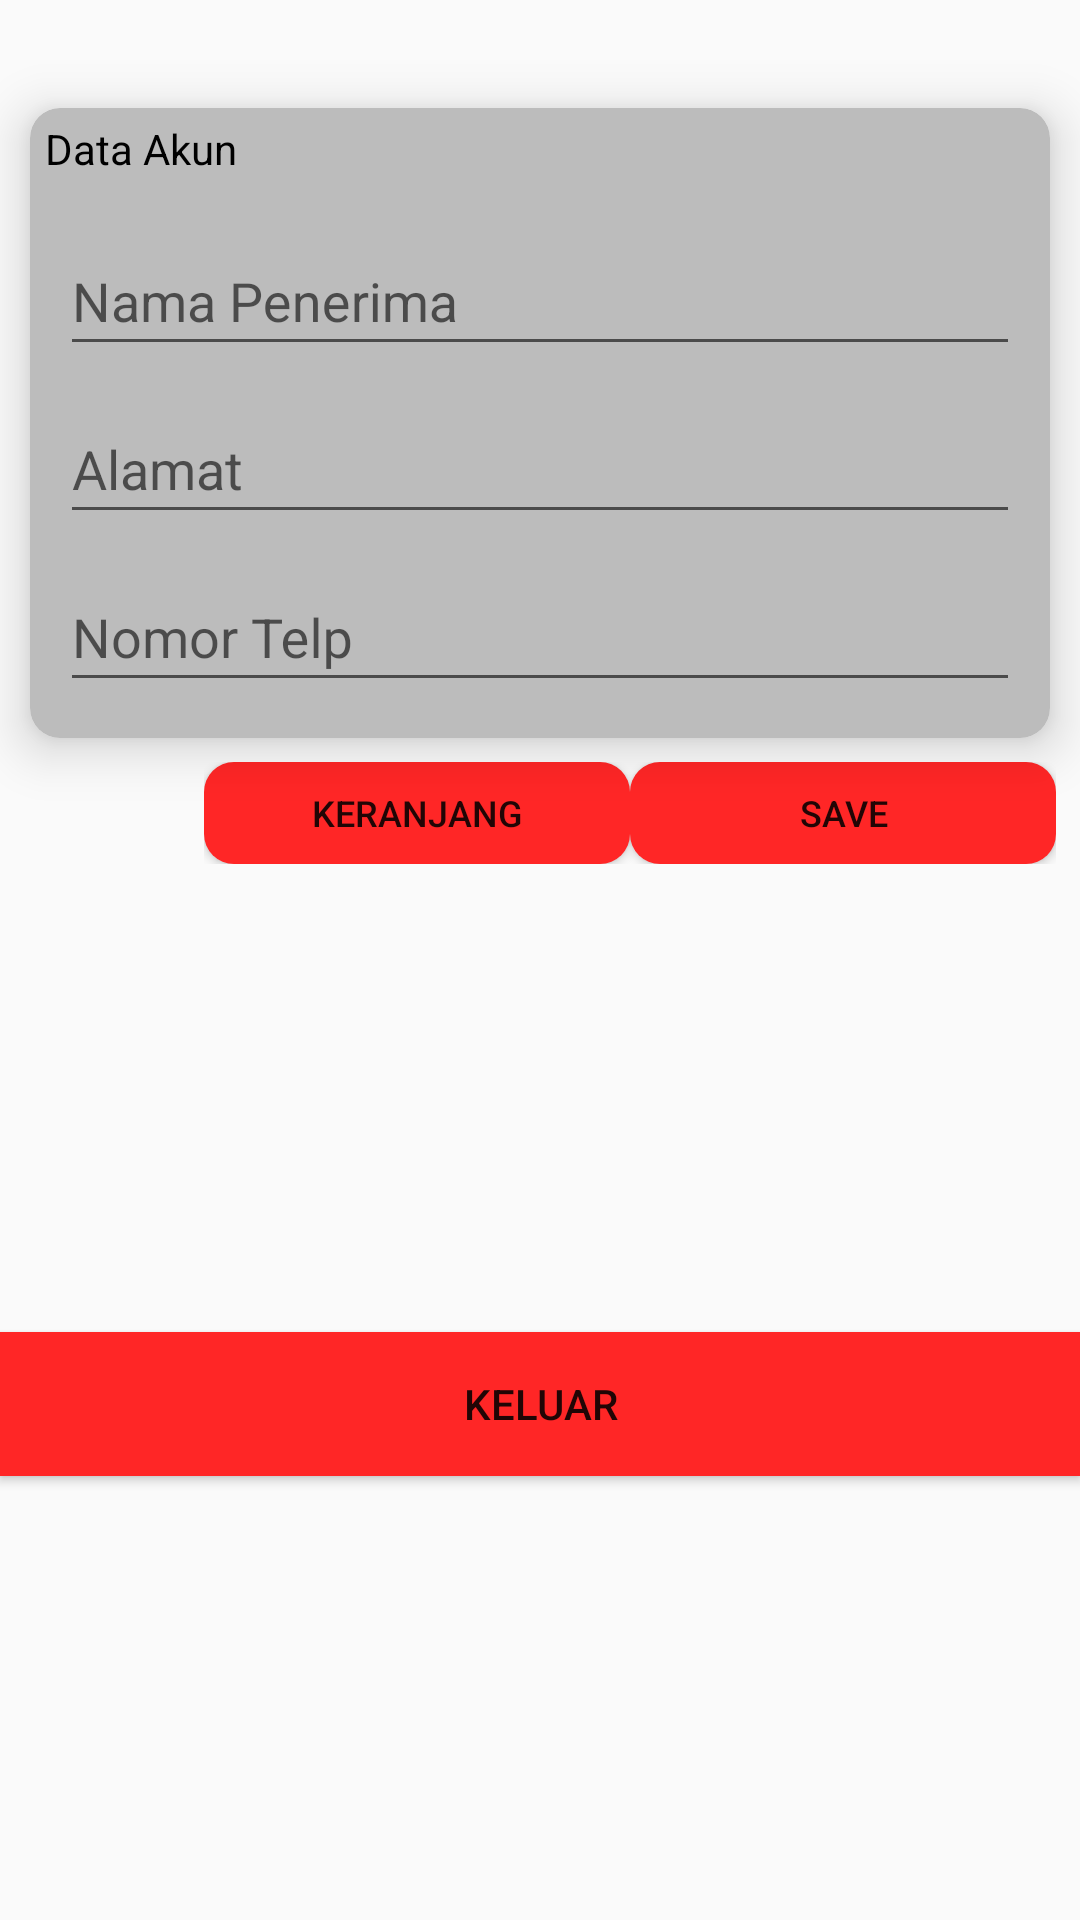

Write the Android layout XML for this screen, with the resource values it uses.
<!-- AndroidManifest.xml: application theme AppTheme -->
<!-- res/layout/fragment_akun.xml -->
<?xml version="1.0" encoding="utf-8"?>
<androidx.constraintlayout.widget.ConstraintLayout
    xmlns:android="http://schemas.android.com/apk/res/android"
    xmlns:tools="http://schemas.android.com/tools"
    android:layout_width="match_parent"
    android:layout_height="match_parent"
    xmlns:app="http://schemas.android.com/apk/res-auto"
    tools:context="com.workspace.NusaLicious.fragments.Akun">

    
    <androidx.cardview.widget.CardView
        android:id="@+id/cardView2"
        android:layout_width="match_parent"
        android:layout_height="210dp"
        android:layout_marginLeft="10dp"
        android:layout_marginTop="36dp"
        android:layout_marginRight="10dp"
        app:cardBackgroundColor="@color/Abu"
        app:cardCornerRadius="10dp"
        app:cardElevation="10dp"

        app:layout_constraintEnd_toEndOf="parent"
        app:layout_constraintStart_toStartOf="parent"
        app:layout_constraintTop_toTopOf="parent">


        <LinearLayout
            android:layout_width="match_parent"
            android:layout_height="match_parent"
            android:orientation="vertical">

            <TextView
                android:layout_width="match_parent"
                android:layout_height="wrap_content"
                android:layout_marginLeft="5dp"
                android:layout_marginTop="4dp"
                android:text="Data Akun"
                android:textColor="@android:color/black"
                android:textSize="14dp" />

            <View
                android:layout_width="match_parent"
                android:layout_height="2dp"
                android:layout_marginLeft="2dp"
                android:layout_marginTop="5dp"
                android:layout_marginRight="2dp"
                android:background="@drawable/shape_line" />

            <com.google.android.material.textfield.TextInputLayout
                android:layout_width="match_parent"
                android:layout_height="wrap_content">

                <com.google.android.material.textfield.TextInputEditText
                    android:layout_width="match_parent"
                    android:layout_height="45dp"
                    android:layout_marginLeft="10dp"
                    android:layout_marginRight="10dp"
                    android:hint="Nama Penerima" />
            </com.google.android.material.textfield.TextInputLayout>

            <com.google.android.material.textfield.TextInputLayout
                android:layout_width="match_parent"
                android:layout_height="wrap_content">

                <com.google.android.material.textfield.TextInputEditText
                    android:layout_width="match_parent"
                    android:layout_height="45dp"
                    android:layout_marginLeft="10dp"
                    android:layout_marginRight="10dp"
                    android:hint="Alamat" />

            </com.google.android.material.textfield.TextInputLayout>

            <com.google.android.material.textfield.TextInputLayout
                android:layout_width="match_parent"
                android:layout_height="wrap_content">

                <com.google.android.material.textfield.TextInputEditText
                    android:layout_width="match_parent"
                    android:layout_height="45dp"
                    android:layout_marginLeft="10dp"
                    android:layout_marginRight="10dp"
                    android:hint="Nomor Telp" />

            </com.google.android.material.textfield.TextInputLayout>
        </LinearLayout>
    </androidx.cardview.widget.CardView>

    <RelativeLayout
        android:id="@+id/relativeLayout"
        android:layout_width="300dp"
        android:layout_height="50dp"
        app:layout_constraintEnd_toEndOf="parent"
        app:layout_constraintTop_toBottomOf="@+id/cardView2"
        tools:ignore="MissingConstraints">

        <LinearLayout
            android:layout_width="match_parent"
            android:layout_height="wrap_content"
            android:layout_alignParentTop="true"
            android:layout_margin="8dp"
            android:layout_marginTop="8dp"

            tools:layout_editor_absoluteX="0dp">

            <Button
                android:id="@+id/btn_chart"
                android:layout_width="match_parent"
                android:layout_height="wrap_content"
                android:layout_weight="1"
                android:background="@drawable/bg_button_login"
                android:text="Keranjang"
                android:textSize="12sp" />

            <Button
                android:id="@+id/asd"
                android:layout_width="match_parent"
                android:layout_height="wrap_content"
                android:layout_weight="1"
                android:background="@drawable/bg_button_login"
                android:text="Save"
                android:textSize="12sp" />
        </LinearLayout>
    </RelativeLayout>

    <Button
        android:id="@+id/btn_Keluar"
        android:layout_width="match_parent"
        android:layout_height="wrap_content"
        android:background="@color/Merah"
        android:text="Keluar"
        app:layout_constraintBottom_toBottomOf="parent"
        app:layout_constraintEnd_toEndOf="parent"
        app:layout_constraintStart_toStartOf="parent"
        app:layout_constraintTop_toBottomOf="@+id/relativeLayout" />




</androidx.constraintlayout.widget.ConstraintLayout>
<!-- resources referenced by this layout -->
<resources>
  <color name="Abu">#BCBCBC</color>
  <color name="Merah">#FF2626</color>
  <!-- drawable bg_button_login (drawable) -->
  <?xml version="1.0" encoding="utf-8"?>
  <shape xmlns:android="http://schemas.android.com/apk/res/android">
  
      <solid
          android:color="@color/Merah"/>
  
      <corners
          android:topRightRadius="10dp"
          android:topLeftRadius="10dp"
          android:bottomRightRadius="10dp"
          android:bottomLeftRadius="10dp"
          />
  </shape>
  <style name="AppTheme" parent="Theme.AppCompat.Light.NoActionBar">
          
          <item name="colorPrimary">@color/colorPrimary</item>
          <item name="colorPrimaryDark">@color/colorPrimaryDark</item>
          <item name="colorAccent">@android:color/black</item>
      </style>
  <color name="colorPrimary">#6200EE</color>
  <color name="colorPrimaryDark">#3700B3</color>
</resources>
